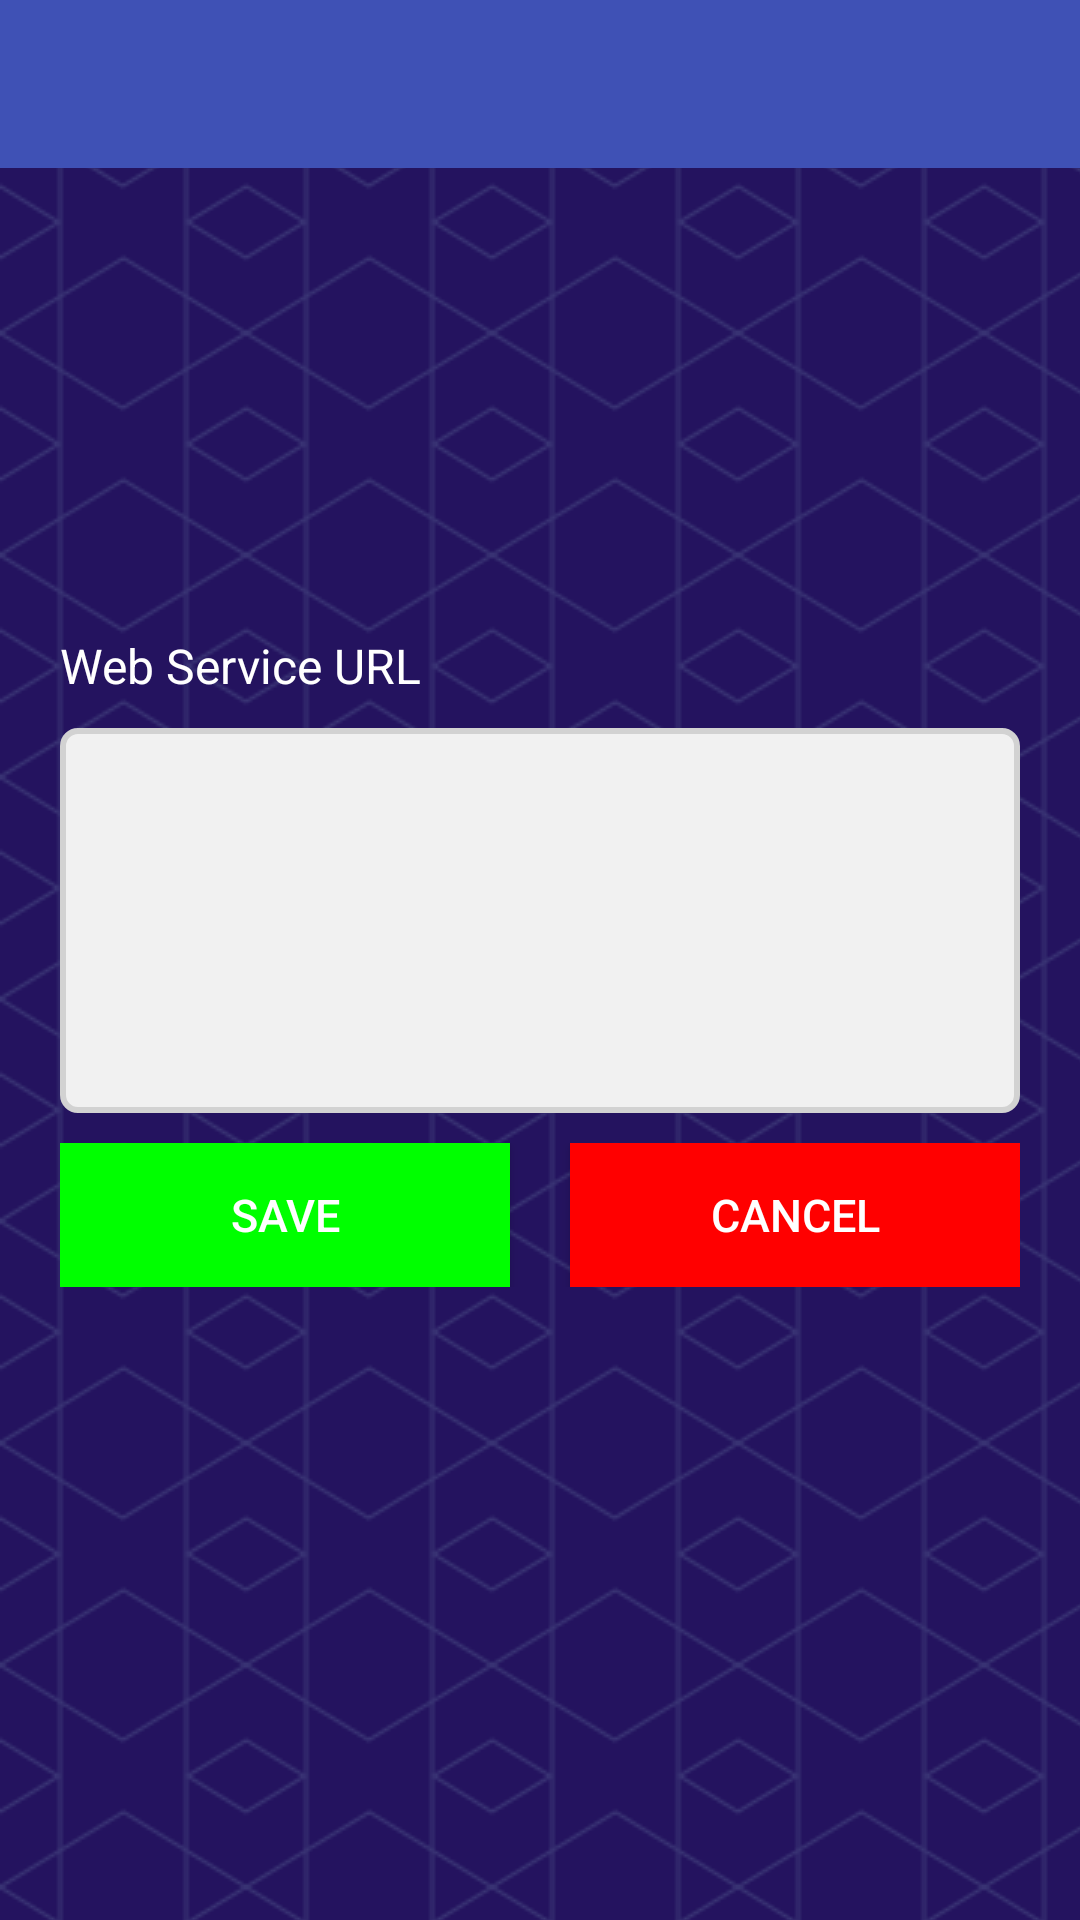

Android layout source for this screen:
<!-- AndroidManifest.xml: application theme AppTheme -->
<!-- res/layout/activity_settings.xml -->
<?xml version="1.0" encoding="utf-8"?>
<RelativeLayout xmlns:android="http://schemas.android.com/apk/res/android"
    xmlns:tools="http://schemas.android.com/tools"
    android:id="@+id/activity_login"
    android:layout_width="match_parent"
    android:layout_height="match_parent"
    android:background="@drawable/background">

    <include layout="@layout/toolbar_layout"/>

    <LinearLayout
        android:layout_width="match_parent"
        android:layout_height="wrap_content"
        android:layout_centerInParent="true"
        android:orientation="vertical"
        android:layout_margin="20dp">

        <TextView
            android:layout_width="wrap_content"
            android:layout_height="wrap_content"
            style="@style/TextviewNormalWhite"
            android:text="Web Service URL"/>

        <EditText
            android:id="@+id/et_baseurl"
            android:layout_width="match_parent"
            android:layout_height="wrap_content"
            android:maxLines="5"
            android:lines="5"
            android:layout_marginTop="@dimen/view_margin"
            android:textColor="@android:color/black"
            android:background="@drawable/shape_login_edittext"
            android:gravity="start"
            />

        <LinearLayout
            android:layout_width="match_parent"
            android:layout_height="wrap_content"
            android:orientation="horizontal"
            android:gravity="center"
            android:layout_marginTop="@dimen/view_margin">

            <Button
                android:id="@+id/btn_settings_save"
                style="@style/NormalButtonGreen"
                android:layout_width="0dp"
                android:layout_height="wrap_content"
                android:layout_weight="1"
                android:layout_marginRight="@dimen/view_margin"
                android:text="Save"/>

            <Button
                android:id="@+id/btn_settings_cancel"
                style="@style/NormalButtonRed"
                android:layout_width="0dp"
                android:layout_height="wrap_content"
                android:layout_marginLeft="@dimen/view_margin"
                android:layout_weight="1"
                android:text="Cancel"/>

        </LinearLayout>

    </LinearLayout>



</RelativeLayout>
<!-- res/layout/toolbar_layout.xml (included above) -->
<?xml version="1.0" encoding="utf-8"?>
<android.support.v7.widget.Toolbar
    xmlns:android="http://schemas.android.com/apk/res/android"
    android:id="@+id/toolbar"
    android:layout_width="match_parent"
    android:layout_height="@dimen/abc_action_bar_default_height_material"
    android:background="?attr/colorPrimary"
    android:theme="@style/ThemeOverlay.AppCompat.Dark.ActionBar"/>
    
<!-- resources referenced by this layout -->
<resources>
  <dimen name="view_margin">10dp</dimen>
  <!-- drawable background (drawable) -->
  <?xml version="1.0" encoding="utf-8"?>
  <bitmap xmlns:android="http://schemas.android.com/apk/res/android"
      android:src="@drawable/everibg"
      android:tileMode="repeat"></bitmap>
  <!-- drawable shape_login_edittext (drawable) -->
  <?xml version="1.0" encoding="utf-8"?>
  <shape xmlns:android="http://schemas.android.com/apk/res/android"
      android:id="@+id/rectangle_shape">
      <stroke android:width="2dp" android:color="@color/login_edittext_border_color" />
      <padding
          android:left="10dp"
          android:top="10dp"
          android:right="10dp"
          android:bottom="10dp" />
      <corners android:radius="5dp" />
      <solid android:color="@color/login_edittext_bsase_color" />
  </shape>
  <style name="NormalButtonGreen">
          <item name="android:textSize">@dimen/txt_size_button_small</item>
          <item name="android:textColor">@android:color/white</item>
          <item name="android:background">@drawable/normal_btn_green_selector</item>
      </style>
  <style name="NormalButtonRed">
          <item name="android:textSize">@dimen/txt_size_button_small</item>
          <item name="android:textColor">@android:color/white</item>
          <item name="android:background">@drawable/normal_btn_red_selector</item>
      </style>
  <style name="TextviewNormalWhite">
          <item name="android:textSize">@dimen/txt_size_normal</item>
          <item name="android:textColor">@android:color/white</item>
      </style>
  <style name="AppTheme" parent="Theme.AppCompat.Light.NoActionBar">
          
          <item name="colorPrimary">@color/colorPrimary</item>
          <item name="colorPrimaryDark">@color/colorPrimaryDark</item>
          <item name="colorAccent">@color/colorAccent</item>
      </style>
  <color name="login_edittext_border_color">#D2D2D2</color>
  <color name="login_edittext_bsase_color">#F1F1F1</color>
  <dimen name="txt_size_button_small">15sp</dimen>
  <dimen name="txt_size_normal">16sp</dimen>
  <color name="colorPrimary">#3F51B5</color>
  <color name="colorPrimaryDark">#24135F</color>
  <color name="colorAccent">#FF4081</color>
  <!-- drawable button_green_selected (drawable) -->
  <?xml version="1.0" encoding="utf-8"?>
  <shape xmlns:android="http://schemas.android.com/apk/res/android"
      android:id="@+id/rectangle_shape">
  
      <corners android:radius="0dp" />
      <solid android:color="@color/color_dark_green" />
  </shape>
  <!-- drawable button_green_normal (drawable) -->
  <?xml version="1.0" encoding="utf-8"?>
  <shape xmlns:android="http://schemas.android.com/apk/res/android"
      android:id="@+id/rectangle_shape">
  
      <corners android:radius="0dp" />
      <solid android:color="@color/green" />
  </shape>
  <!-- drawable button_red_selected (drawable) -->
  <?xml version="1.0" encoding="utf-8"?>
  <shape xmlns:android="http://schemas.android.com/apk/res/android"
      android:id="@+id/rectangle_shape">
  
      <corners android:radius="0dp" />
      <solid android:color="@color/color_red_dark" />
  </shape>
  <!-- drawable button_red_normal (drawable) -->
  <?xml version="1.0" encoding="utf-8"?>
  <shape xmlns:android="http://schemas.android.com/apk/res/android"
      android:id="@+id/rectangle_shape">
  
      <corners android:radius="0dp" />
      <solid android:color="@color/color_red" />
  </shape>
  <color name="color_dark_green">#008800</color>
  <color name="green">#00FF00</color>
  <color name="color_red_dark">#cc0000</color>
  <color name="color_red">#FF0000</color>
</resources>
